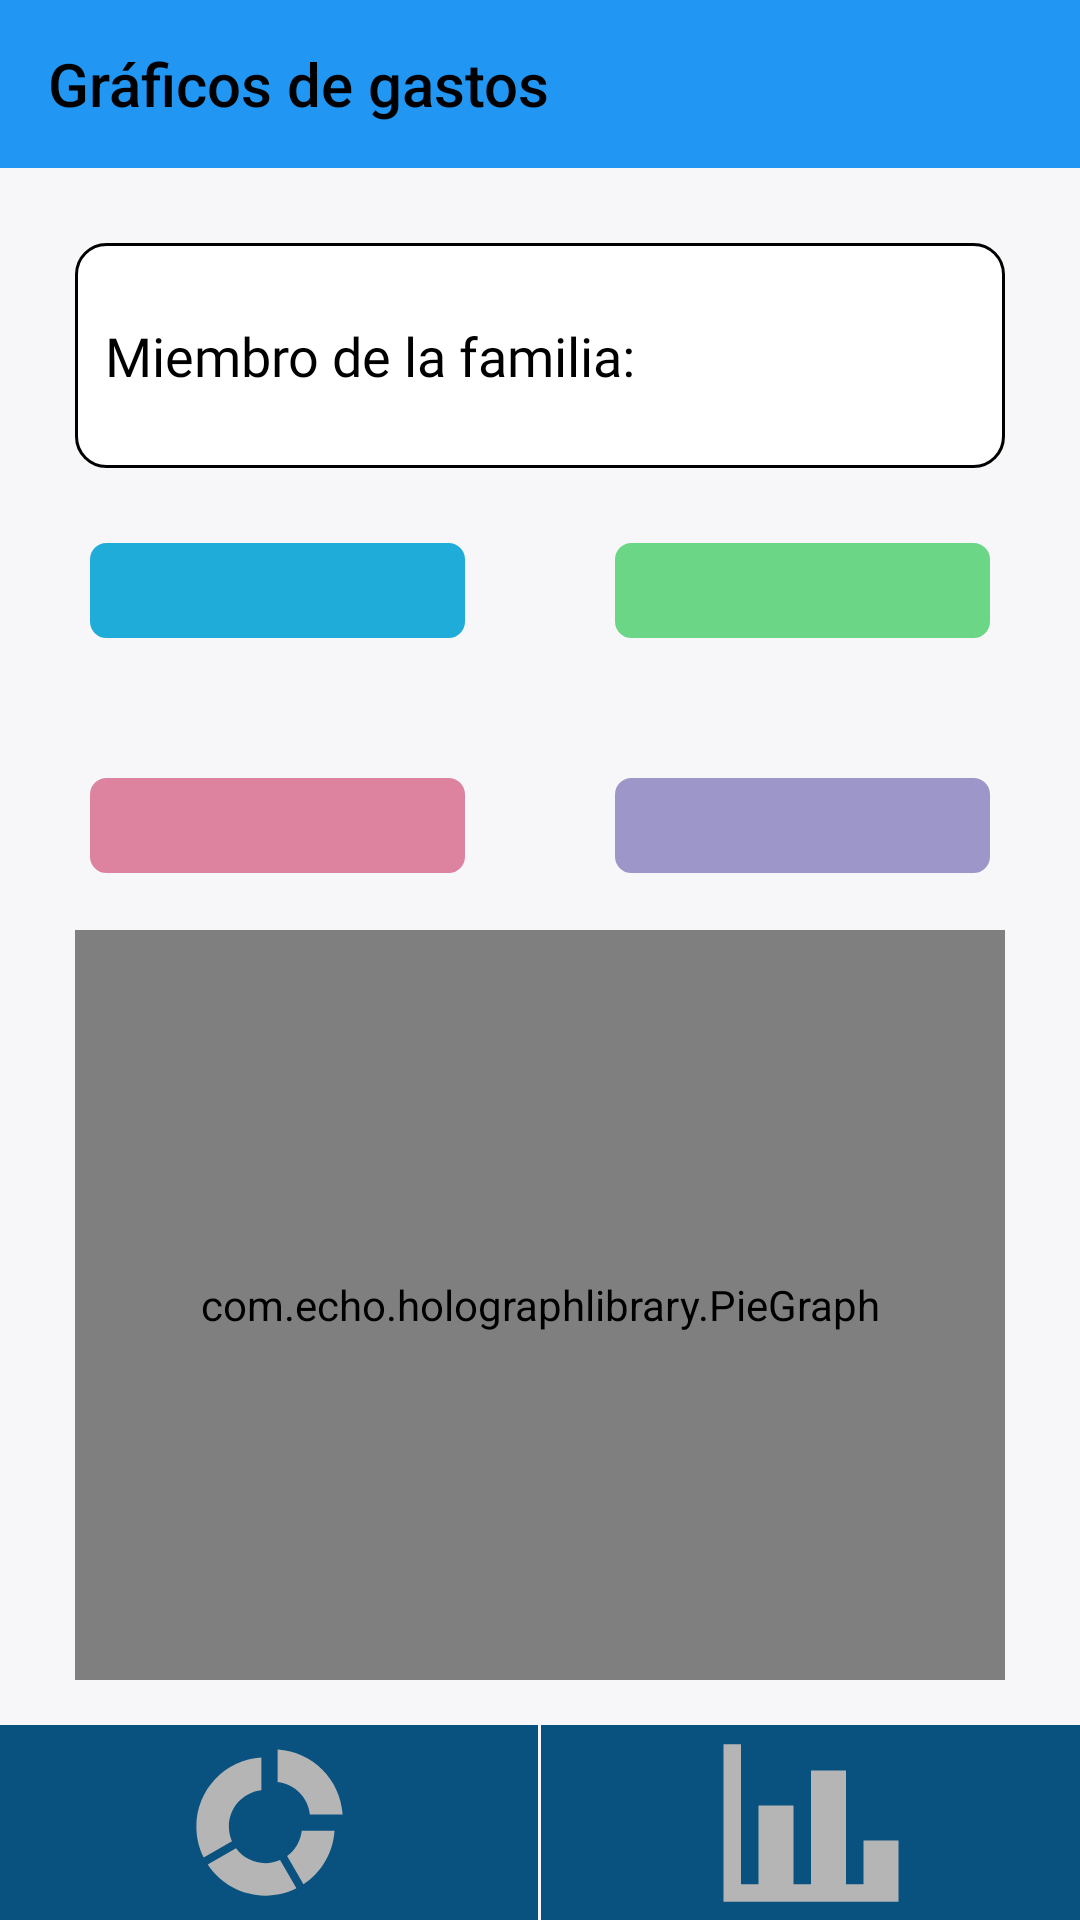

Layout XML and referenced resources for this Android screen:
<!-- AndroidManifest.xml: application theme Theme.AppCompat.NoActionBar -->
<!-- res/layout/fragment_graph.xml -->
<?xml version="1.0" encoding="utf-8"?>
<androidx.constraintlayout.widget.ConstraintLayout xmlns:android="http://schemas.android.com/apk/res/android"
    xmlns:app="http://schemas.android.com/apk/res-auto"
    xmlns:tools="http://schemas.android.com/tools"
    android:layout_width="match_parent"
    android:layout_height="match_parent"
    android:background="@color/background"
    android:id="@+id/fragmentGraph"
    tools:context=".ui.fragment.GraphFragment">

    <include
        android:id="@+id/include"
        layout="@layout/app_bar_graph"
        android:layout_width="match_parent"
        android:layout_height="wrap_content" />

    <androidx.constraintlayout.widget.ConstraintLayout
        android:id="@+id/clConsultaGraph"
        android:layout_width="match_parent"
        android:layout_height="75dp"
        android:background="@drawable/corners_white"
        android:layout_margin="25dp"
        app:layout_constraintEnd_toEndOf="parent"
        app:layout_constraintStart_toStartOf="parent"
        app:layout_constraintTop_toBottomOf="@+id/include" >

        <TextView
            android:id="@+id/tvMiembro"
            android:layout_width="wrap_content"
            android:layout_height="wrap_content"
            android:layout_marginStart="10dp"
            android:fontFamily="@font/andika_regular"
            android:text="@string/miembro_de_la_familia"
            android:textColor="@color/black"
            android:textSize="18sp"
            app:layout_constraintStart_toStartOf="@+id/clConsultaGraph"
            app:layout_constraintBottom_toBottomOf="@+id/clConsultaGraph"
            app:layout_constraintTop_toTopOf="@+id/clConsultaGraph" />

        <RelativeLayout
            android:layout_width="100dp"
            android:layout_height="wrap_content"
            app:layout_constraintStart_toEndOf="@+id/tvMiembro"
            app:layout_constraintTop_toTopOf="@+id/clConsultaGraph"
            app:layout_constraintBottom_toBottomOf="@+id/clConsultaGraph"                android:layout_weight=".28"
            android:background="@color/transparent"
            android:layout_marginStart="10dp"
            android:orientation="horizontal">

            <Spinner
                android:id="@+id/spinnerMembers"
                android:layout_width="match_parent"
                android:layout_height="wrap_content"
                android:layout_centerVertical="true"
                android:layout_gravity="center"
                android:background="@drawable/edge_white"
                android:gravity="center"
                android:layout_marginStart="5dp"
                android:fontFamily="@font/andika_regular"
                android:textColor="@color/black"
                android:spinnerMode="dropdown"
                android:overlapAnchor="false"
                />

            <ImageView
                android:layout_width="wrap_content"
                android:layout_height="wrap_content"
                android:layout_alignParentEnd="true"
                android:layout_centerVertical="true"
                android:layout_gravity="center"
                android:src="@drawable/ic_extend" />
        </RelativeLayout>
    </androidx.constraintlayout.widget.ConstraintLayout>



    <androidx.constraintlayout.widget.ConstraintLayout
        android:id="@+id/clExpenseNumbers"
        android:layout_width="match_parent"
        android:layout_height="110dp"
        android:layout_marginStart="30dp"
        android:layout_marginTop="25dp"
        android:layout_marginEnd="30dp"
        app:layout_constraintEnd_toEndOf="parent"
        app:layout_constraintStart_toStartOf="parent"
        app:layout_constraintTop_toBottomOf="@+id/clConsultaGraph">

        <TextView
            android:id="@+id/tvFood"
            android:layout_width="125dp"
            android:layout_height="wrap_content"
            android:background="@drawable/edge_white"
            android:backgroundTint="@color/color2"
            android:fontFamily="@font/andika_regular"
            android:maxWidth="150dp"
            android:padding="5dp"
            android:textAlignment="center"
            android:textColor="@color/white"
            android:textSize="16sp"
            app:layout_constraintStart_toStartOf="parent"
            app:layout_constraintTop_toTopOf="parent"
            tools:text="Comida: 20€" />

        <TextView
            android:id="@+id/tvOcio"
            android:layout_width="125dp"
            android:layout_height="wrap_content"
            android:background="@drawable/edge_white"
            android:backgroundTint="@color/color3"
            android:fontFamily="@font/andika_regular"
            android:maxWidth="150dp"
            android:padding="5dp"
            android:textAlignment="center"
            android:textColor="@color/white"
            android:textSize="16sp"
            app:layout_constraintEnd_toEndOf="parent"
            app:layout_constraintTop_toTopOf="parent"
            tools:text="Ocio: 20€" />

        <TextView
            android:id="@+id/tvCompras"
            android:layout_width="125dp"
            android:layout_height="wrap_content"
            android:background="@drawable/edge_white"
            android:backgroundTint="@color/color4"
            android:fontFamily="@font/andika_regular"
            android:maxWidth="150dp"
            android:padding="5dp"
            android:textAlignment="center"
            android:textColor="@color/white"
            android:textSize="16sp"
            app:layout_constraintBottom_toBottomOf="parent"
            app:layout_constraintStart_toStartOf="parent"
            tools:text="Compras: 20€" />

        <TextView
            android:id="@+id/tvOtros"
            android:layout_width="125dp"
            android:layout_height="wrap_content"
            android:background="@drawable/edge_white"
            android:backgroundTint="@color/color7"
            android:fontFamily="@font/andika_regular"
            android:maxWidth="150dp"
            android:padding="5dp"
            android:textAlignment="center"
            android:textColor="@color/white"
            android:textSize="16sp"
            app:layout_constraintBottom_toBottomOf="parent"
            app:layout_constraintEnd_toEndOf="parent"
            tools:text="Otros: 20€" />

    </androidx.constraintlayout.widget.ConstraintLayout>

    <com.echo.holographlibrary.PieGraph
        android:id="@+id/pieGraphExpenses"
        android:layout_width="match_parent"
        android:layout_height="match_parent"
        android:layout_marginTop="310dp"
        android:layout_marginBottom="80dp"
        android:layout_marginStart="25dp"
        android:layout_marginEnd="25dp"
        app:layout_constraintBottom_toTopOf="@+id/bottom_bar"
        app:layout_constraintEnd_toEndOf="parent"
        app:layout_constraintStart_toStartOf="parent"
        app:layout_constraintTop_toBottomOf="@+id/clExpenseNumbers" />

    <com.echo.holographlibrary.BarGraph
        android:id="@+id/barGraphExpenses"
        android:layout_width="300dp"
        android:layout_height="300dp"
        android:translationX="2000dp"
        app:layout_constraintBottom_toTopOf="@+id/bottom_bar"
        app:layout_constraintEnd_toEndOf="parent"
        app:layout_constraintStart_toStartOf="parent"
        app:layout_constraintTop_toBottomOf="@+id/clConsultaGraph" />

    <LinearLayout
        android:id="@+id/bottom_bar"
        android:layout_width="0dp"
        android:layout_height="65dp"
        android:orientation="horizontal"
        android:weightSum="2"
        app:layout_constraintBottom_toBottomOf="parent"
        app:layout_constraintEnd_toEndOf="parent"
        app:layout_constraintStart_toStartOf="parent">

        <ImageView
            android:id="@+id/pieGraphButton"
            android:layout_marginEnd="1dp"
            android:layout_width="0dp"
            android:layout_height="match_parent"
            android:layout_weight="1"
            android:background="@color/dark_blue"
            android:src="@drawable/ic_chart_arc_button"
            app:tint="@color/dark_gray" />

        <ImageButton
            android:id="@+id/barGraphButton"
            android:layout_width="0dp"
            android:layout_height="match_parent"
            android:layout_weight="1"
            android:background="@color/dark_blue"
            android:src="@drawable/ic_chart_bar"
            app:tint="@color/dark_gray" />

    </LinearLayout>


</androidx.constraintlayout.widget.ConstraintLayout>
<!-- res/layout/app_bar_graph.xml (included above) -->
<?xml version="1.0" encoding="utf-8"?>
<androidx.coordinatorlayout.widget.CoordinatorLayout xmlns:android="http://schemas.android.com/apk/res/android"
    android:layout_width="match_parent"
    android:layout_height="match_parent"
    xmlns:app="http://schemas.android.com/apk/res-auto"
    xmlns:tools="http://schemas.android.com/tools"
    tools:context=".ui.activity.ParentsActivity">
    
    <com.google.android.material.appbar.AppBarLayout
        android:layout_width="match_parent"
        android:layout_height="wrap_content"
        android:fitsSystemWindows="true">
        
        <androidx.appcompat.widget.Toolbar
            android:id="@+id/toolbar_profile"
            app:title="Gráficos de gastos"
            app:titleTextColor="@color/black"
            android:layout_width="match_parent"
            android:layout_height="?attr/actionBarSize"
            android:background="@color/light_blue"
            app:navigationIcon="@drawable/ic_arrow_back"
            app:layout_scrollFlags="enterAlways">

        </androidx.appcompat.widget.Toolbar>
        
    </com.google.android.material.appbar.AppBarLayout>

</androidx.coordinatorlayout.widget.CoordinatorLayout>
<!-- resources referenced by this layout -->
<resources>
  <color name="background">#F7F7FA</color>
  <color name="black">#FF000000</color>
  <color name="color2">#20acd9</color>
  <color name="color3">#6bd786</color>
  <color name="color4">#dd83a0</color>
  <color name="color7">#9c96c9</color>
  <color name="dark_blue">#095280</color>
  <color name="dark_gray">#B5B5B5</color>
  <color name="light_blue">#2196F3</color>
  <color name="transparent">#00ffffff</color>
  <color name="white">#FFFFFFFF</color>
  <!-- drawable corners_white (drawable) -->
  <?xml version="1.0" encoding="utf-8"?>
  <selector xmlns:android="http://schemas.android.com/apk/res/android">
      <item>
          <shape android:shape="rectangle">
              <corners android:radius="10dp"/>
              <stroke android:color="@color/black" android:width="1dp"/>
              <solid android:color="@color/white"/>
          </shape>
      </item>
  </selector>
  <!-- drawable edge_white (drawable) -->
  <?xml version="1.0" encoding="utf-8"?>
  <selector xmlns:android="http://schemas.android.com/apk/res/android">
      <item>
          <shape android:shape="rectangle">
              <corners android:radius="5dp"/>
              <stroke android:color="@color/black" android:width="1dp"/>
              <solid android:color="@color/white"/>
          </shape>
      </item>
  </selector>
  <!-- drawable ic_chart_arc_button (drawable) -->
  <vector xmlns:android="http://schemas.android.com/apk/res/android"
      android:width="70dp"
      android:height="70dp"
      android:viewportWidth="24"
      android:viewportHeight="24">
      <path
          android:fillColor="@color/white"
          android:pathData="M16.18,19.6L14.17,16.12C15.15,15.4 15.83,14.28 15.97,13H20C19.83,15.76 18.35,18.16 16.18,19.6M13,7.03V3C17.3,3.26 20.74,6.7 21,11H16.97C16.74,8.91 15.09,7.26 13,7.03M7,12.5C7,13.14 7.13,13.75 7.38,14.3L3.9,16.31C3.32,15.16 3,13.87 3,12.5C3,7.97 6.54,4.27 11,4V8.03C8.75,8.28 7,10.18 7,12.5M11.5,21C8.53,21 5.92,19.5 4.4,17.18L7.88,15.17C8.7,16.28 10,17 11.5,17C12.14,17 12.75,16.87 13.3,16.62L15.31,20.1C14.16,20.68 12.87,21 11.5,21Z" />
  </vector>
  <!-- drawable ic_chart_bar (drawable) -->
  <vector xmlns:android="http://schemas.android.com/apk/res/android"
      android:width="70dp"
      android:height="70dp"
      android:viewportWidth="24"
      android:viewportHeight="24">
      <path
          android:fillColor="@color/white"
          android:pathData="M22,21H2V3H4V19H6V10H10V19H12V6H16V19H18V14H22V21Z" />
  </vector>
  <string name="miembro_de_la_familia">Miembro de la familia:</string>
</resources>
